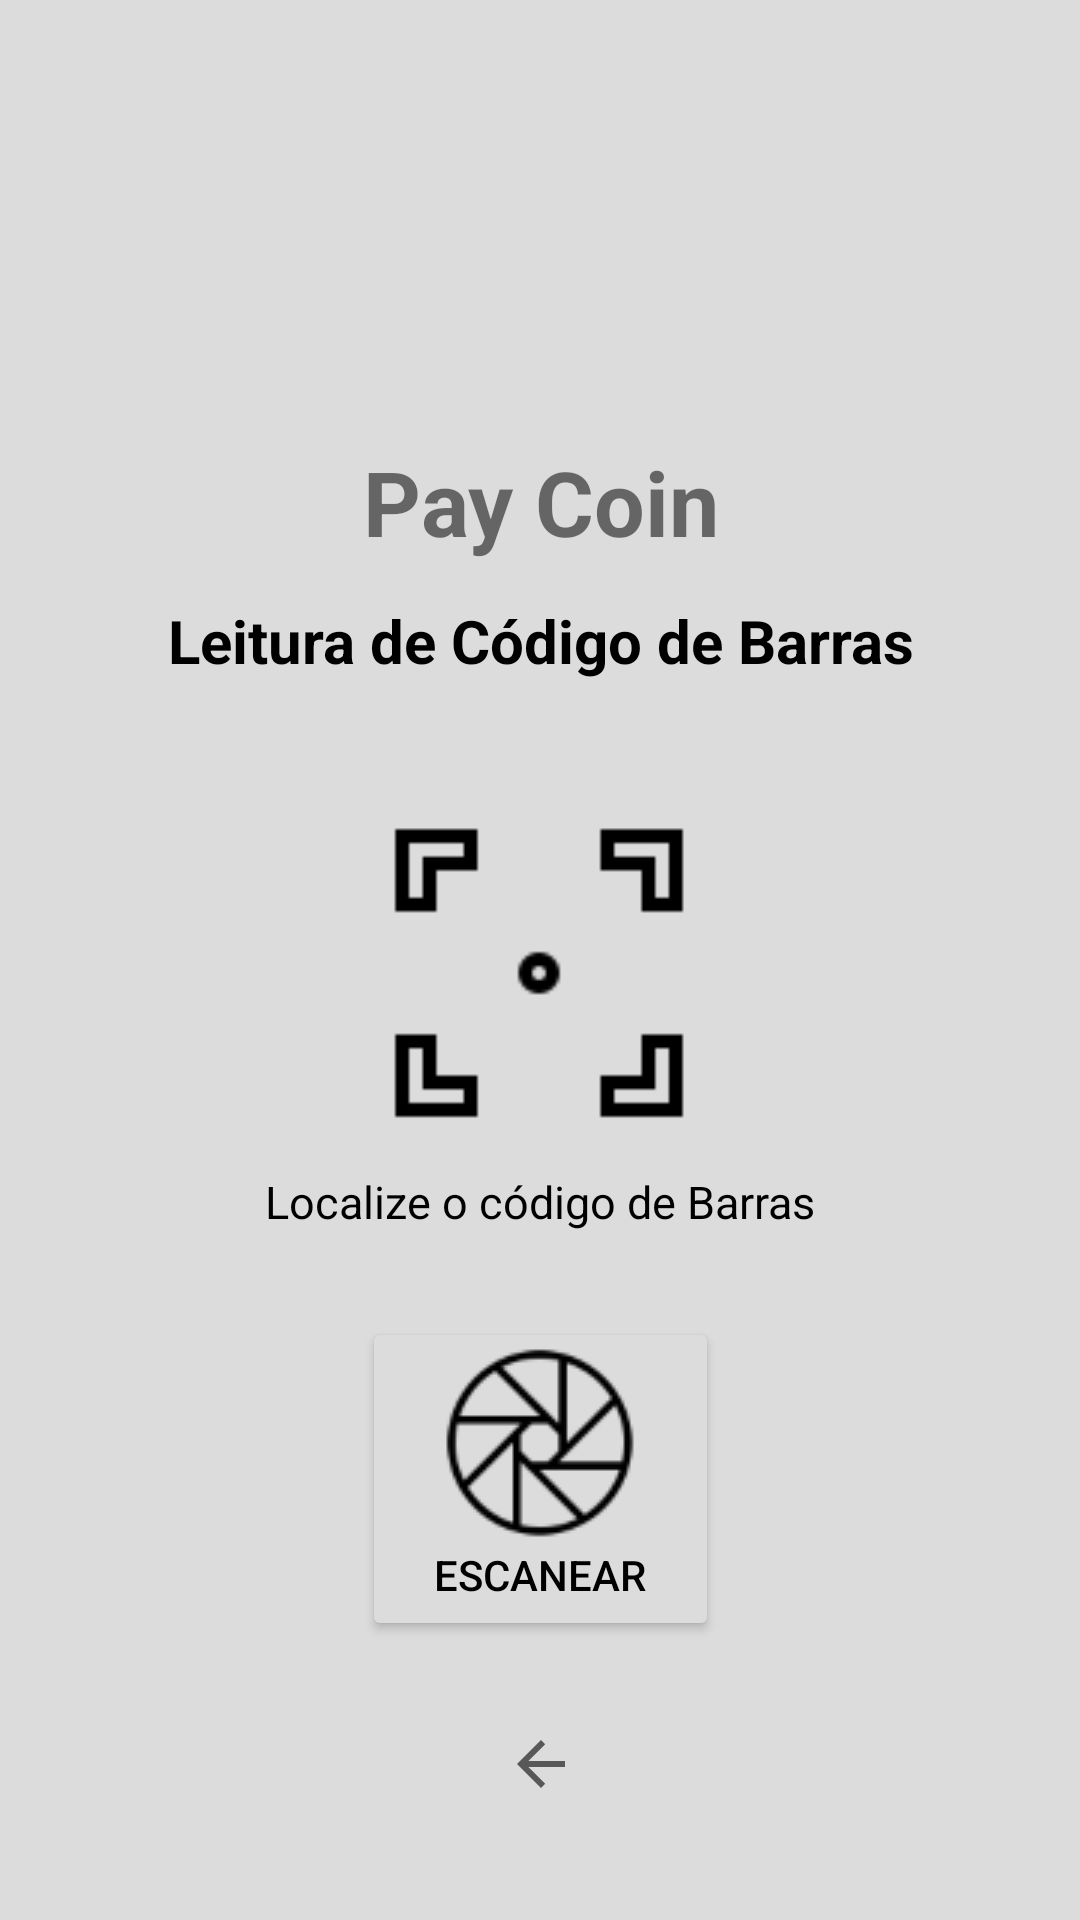

This screen was rendered from an Android layout file. Write that file and the resources it references.
<!-- AndroidManifest.xml: application theme Theme.PayCoin -->
<!-- res/layout/activity_cod_barras.xml -->
<?xml version="1.0" encoding="utf-8"?>
<androidx.constraintlayout.widget.ConstraintLayout
    xmlns:android="http://schemas.android.com/apk/res/android"
    xmlns:app="http://schemas.android.com/apk/res-auto"
    xmlns:tools="http://schemas.android.com/tools"
    android:layout_width="match_parent"
    android:layout_height="match_parent"
    android:background="#DCDCDC"
    android:paddingTop="10dp"
    tools:context=".pagar.CodBarras">


    <TextView

        android:id="@+id/textView_CodBarras_Titulo"
        android:layout_width="match_parent"
        android:layout_height="wrap_content"
        android:text="Pay Coin"
        android:textAlignment="center"
        android:textSize="30dp"
        android:textStyle="bold"
        app:layout_constraintBottom_toTopOf="@+id/lerCodBarras"
        app:layout_constraintEnd_toEndOf="parent"
        app:layout_constraintHorizontal_bias="0.0"
        app:layout_constraintStart_toStartOf="parent"
        app:layout_constraintTop_toBottomOf="@+id/imageView_CodBarras_EscanLogo"
        app:layout_constraintVertical_bias="0.0" />

    <ImageView
        android:id="@+id/imageView_CodBarras_EscanLogo"
        android:layout_width="wrap_content"
        android:layout_height="137dp"
        app:layout_constraintBottom_toBottomOf="parent"
        app:layout_constraintEnd_toEndOf="parent"
        app:layout_constraintHorizontal_bias="1.0"
        app:layout_constraintStart_toStartOf="parent"
        app:layout_constraintTop_toTopOf="parent"
        app:layout_constraintVertical_bias="0.0"
        app:srcCompat="@drawable/logo" />

    <ImageButton
        android:id="@+id/imageButton_CodBarras_Voltar"
        android:layout_width="19dp"
        android:layout_height="24dp"
        android:layout_marginBottom="40dp"
        android:background="#DCDCDC"
        app:layout_constraintBottom_toBottomOf="parent"
        app:layout_constraintEnd_toEndOf="parent"
        app:layout_constraintStart_toStartOf="parent"
        app:layout_constraintTop_toBottomOf="@+id/button_CodBarras_Escanear"
        app:layout_constraintVertical_bias="1.0"
        app:srcCompat="?attr/actionModeCloseDrawable" />

    <TextView
        android:id="@+id/lerCodBarras"
        android:layout_width="401dp"
        android:layout_height="29dp"
        android:text="Leitura de Código de Barras"
        android:textAlignment="center"
        android:textColor="@color/black"
        android:textSize="20dp"
        android:textStyle="bold"
        app:layout_constraintBottom_toBottomOf="parent"
        app:layout_constraintEnd_toEndOf="parent"
        app:layout_constraintStart_toStartOf="parent"
        app:layout_constraintTop_toTopOf="parent"
        app:layout_constraintVertical_bias="0.316" />

    <ImageView
        android:id="@+id/leitorCodigo"
        android:layout_width="144dp"
        android:layout_height="114dp"
        app:layout_constraintBottom_toBottomOf="parent"
        app:layout_constraintEnd_toEndOf="parent"
        app:layout_constraintHorizontal_bias="0.498"
        app:layout_constraintStart_toStartOf="parent"
        app:layout_constraintTop_toTopOf="parent"
        app:layout_constraintVertical_bias="0.499"
        app:srcCompat="@drawable/iconscan" />

    <Button
        android:id="@+id/button_CodBarras_Escanear"
        android:layout_width="119dp"
        android:layout_height="108dp"
        android:backgroundTint="@color/cinza_laro"
        android:drawableTop="@drawable/iconbotaook"
        android:text="Escanear"
        android:textColor="@color/black"
        app:layout_constraintBottom_toBottomOf="parent"
        app:layout_constraintEnd_toEndOf="parent"
        app:layout_constraintStart_toStartOf="parent"
        app:layout_constraintTop_toBottomOf="@+id/leitorCodigo"
        app:layout_constraintVertical_bias="0.382"
        app:srcCompat="@drawable/iconbotao" />

    <TextView
        android:id="@+id/textView6"
        android:layout_width="wrap_content"
        android:layout_height="wrap_content"
        android:text="Localize o código de Barras"
        android:textColor="@color/black"
        android:textSize="15dp"
        app:layout_constraintBottom_toTopOf="@+id/button_CodBarras_Escanear"
        app:layout_constraintEnd_toEndOf="parent"
        app:layout_constraintStart_toStartOf="parent"
        app:layout_constraintTop_toBottomOf="@+id/leitorCodigo"
        app:layout_constraintVertical_bias="0.242" />


</androidx.constraintlayout.widget.ConstraintLayout>
<!-- resources referenced by this layout -->
<resources>
  <color name="black">#FF000000</color>
  <color name="cinza_laro">#DCDCDC</color>
  <!-- drawable iconbotaook: png bitmap (drawable-v24, 2676 bytes) -->
  <!-- drawable iconscan: png bitmap (drawable-v24, 523 bytes) -->
  <style name="Theme.PayCoin" parent="Theme.MaterialComponents.DayNight.DarkActionBar">
          
          <item name="colorPrimary">@color/purple_500</item>
          <item name="colorPrimaryVariant">@color/black</item>
          <item name="colorOnPrimary">@color/white</item>
          
          <item name="colorSecondary">@color/teal_200</item>
          <item name="colorSecondaryVariant">@color/teal_700</item>
          <item name="colorOnSecondary">@color/black</item>
          
          <item name="android:statusBarColor" tools:targetApi="l">?attr/colorPrimaryVariant</item>
          
      </style>
  <color name="purple_500">#FF6200EE</color>
  <color name="white">#FFFFFFFF</color>
  <color name="teal_200">#FF03DAC5</color>
  <color name="teal_700">#FF018786</color>
</resources>
